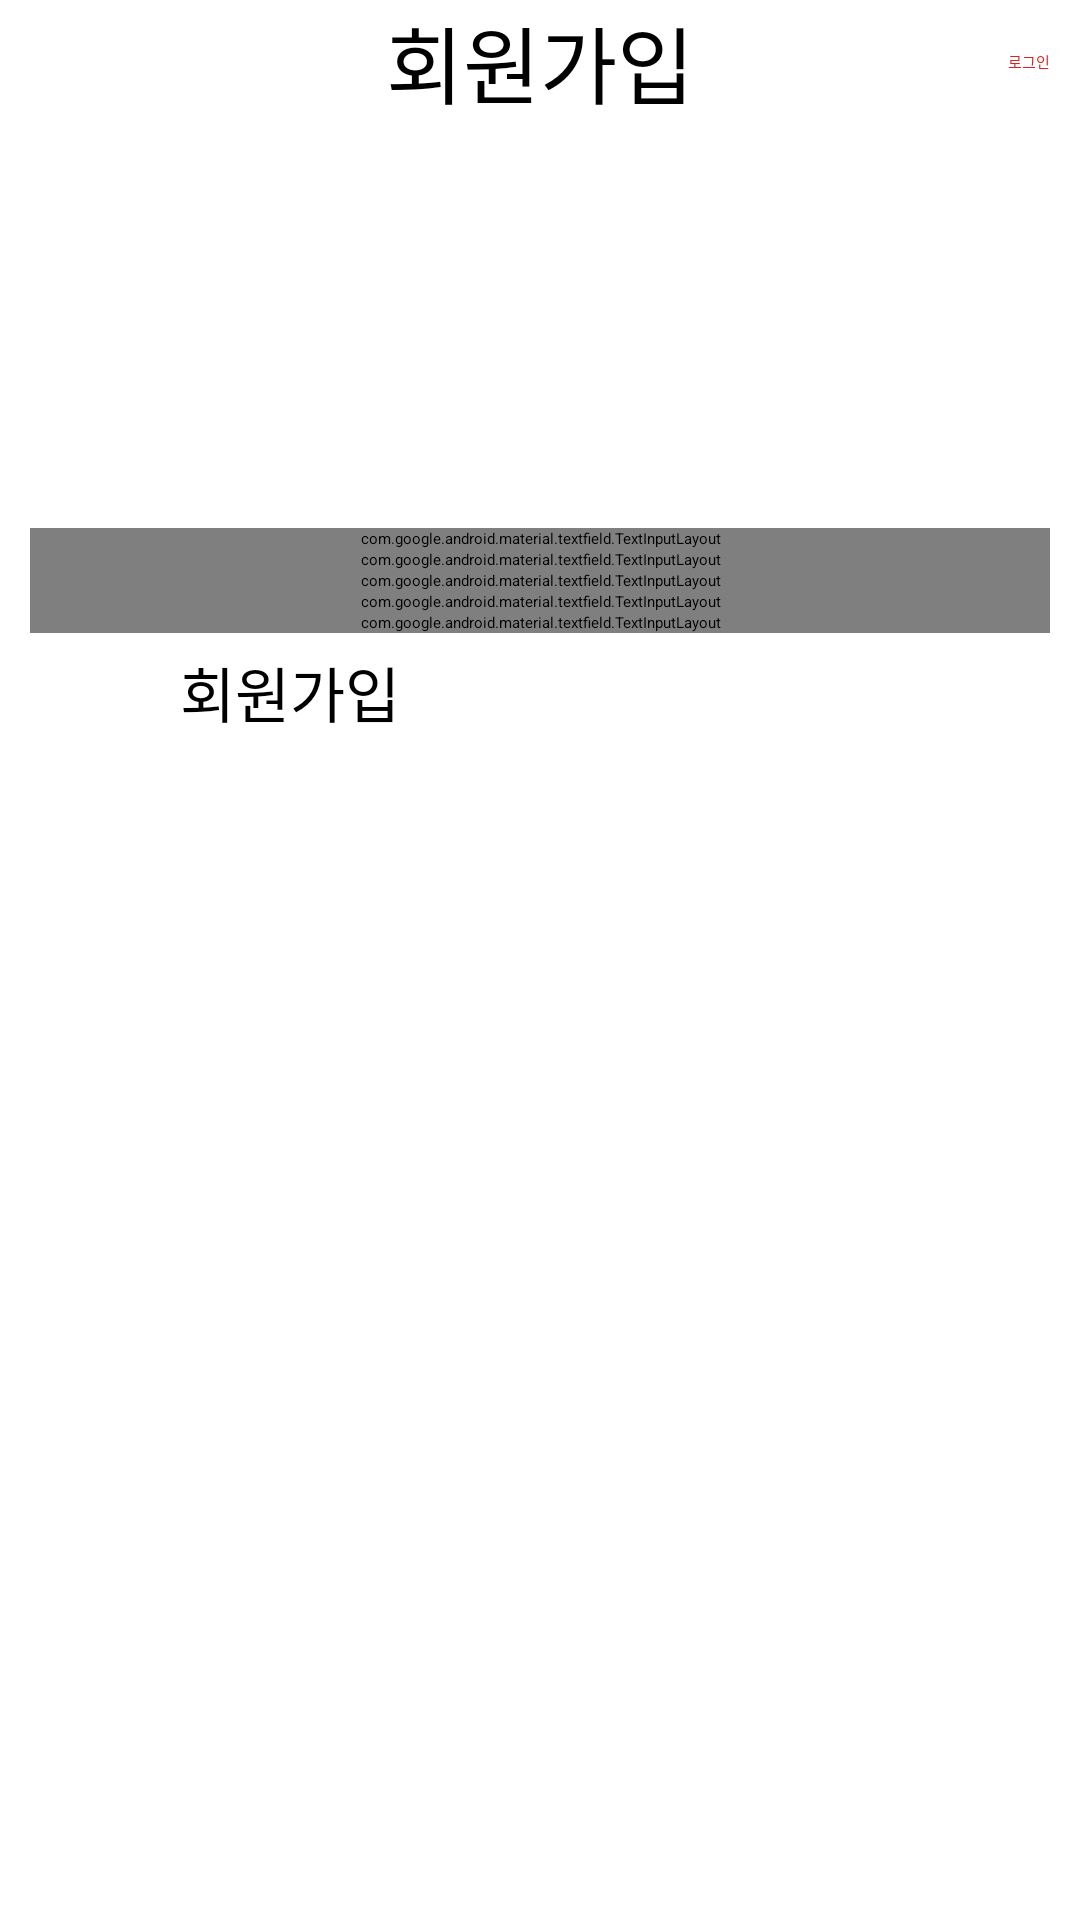

This screen was rendered from an Android layout file. Write that file and the resources it references.
<!-- AndroidManifest.xml: application theme Theme.Mochelins -->
<!-- res/layout/activity_register.xml -->
<?xml version="1.0" encoding="utf-8"?>
<LinearLayout xmlns:android="http://schemas.android.com/apk/res/android"
    xmlns:app="http://schemas.android.com/apk/res-auto"
    xmlns:tools="http://schemas.android.com/tools"
    android:layout_width="match_parent"
    android:layout_height="match_parent"
    android:orientation="vertical"
    tools:context=".user.RegisterActivity" >

    <RelativeLayout
        android:layout_width="match_parent"
        android:layout_height="wrap_content"
        android:minHeight="?attr/actionBarSize">

        <ImageView
            android:id="@+id/btnClose"
            android:layout_width="40dp"
            android:layout_height="40dp"
            android:layout_centerHorizontal="false"
            android:layout_centerVertical="true"
            android:layout_marginLeft="10dp"
            app:srcCompat="@drawable/baseline_clear_24_3" />

        <TextView
            android:id="@+id/txtRegister"
            android:layout_width="170dp"
            android:layout_height="wrap_content"
            android:layout_alignParentTop="false"
            android:layout_centerInParent="true"
            android:gravity="center_horizontal|top"
            android:text="회원가입"
            android:textSize="28sp" />

        <TextView
            android:id="@+id/txtLogin"
            android:layout_width="wrap_content"
            android:layout_height="wrap_content"
            android:layout_alignParentRight="true"
            android:layout_centerInParent="true"
            android:layout_marginRight="10dp"
            android:text="로그인"
            android:textAlignment="center"
            android:textColor="#D82323"
            android:textColorLink="#D81B1B" />

    </RelativeLayout>

    <ScrollView
        android:layout_width="match_parent"
        android:layout_height="match_parent">

        <LinearLayout
            android:layout_width="match_parent"
            android:layout_height="match_parent"
            android:orientation="vertical">

            <LinearLayout
                android:layout_width="match_parent"
                android:layout_height="wrap_content"
                android:orientation="vertical"
                app:layout_constraintBottom_toBottomOf="parent"
                app:layout_constraintEnd_toEndOf="parent"
                app:layout_constraintStart_toStartOf="parent"
                app:layout_constraintTop_toBottomOf="@+id/linearLayout">


                <ImageView
                    android:id="@+id/imageView8"
                    android:layout_width="180dp"
                    android:layout_height="115dp"
                    android:layout_gravity="center_horizontal"
                    android:layout_marginTop="10dp"
                    android:layout_marginBottom="10dp"
                    android:scaleType="centerCrop"
                    app:srcCompat="@drawable/main_logo" />

                <com.google.android.material.textfield.TextInputLayout
                    android:id="@+id/layoutEmail"
                    style="@style/Widget.App.TextInputLayout"
                    android:layout_width="match_parent"
                    android:layout_height="wrap_content"
                    android:layout_marginLeft="10dp"
                    android:layout_marginRight="10dp"
                    app:errorEnabled="true"
                    app:layout_constraintTop_toTopOf="parent">

                    <com.google.android.material.textfield.TextInputEditText
                        android:id="@+id/editEmail"
                        style="@style/TextInputEditTextStyle"
                        android:layout_width="match_parent"
                        android:layout_height="wrap_content"
                        android:ems="10"
                        android:hint="이메일 입력"
                        android:inputType="textEmailAddress" />
                </com.google.android.material.textfield.TextInputLayout>

                <com.google.android.material.textfield.TextInputLayout
                    android:id="@+id/layoutNickname"
                    style="@style/Widget.App.TextInputLayout"
                    android:layout_width="match_parent"
                    android:layout_height="wrap_content"
                    android:layout_marginLeft="10dp"
                    android:layout_marginRight="10dp"
                    app:errorEnabled="true"
                    app:layout_constraintTop_toTopOf="parent">

                    <com.google.android.material.textfield.TextInputEditText
                        android:id="@+id/editNickName"
                        style="@style/TextInputEditTextStyle"
                        android:layout_width="match_parent"
                        android:layout_height="match_parent"
                        android:ems="10"
                        android:hint="닉네임 입력"
                        android:inputType="text" />
                </com.google.android.material.textfield.TextInputLayout>

                <com.google.android.material.textfield.TextInputLayout
                    android:id="@+id/layoutName"
                    style="@style/Widget.App.TextInputLayout"
                    android:layout_width="match_parent"
                    android:layout_height="wrap_content"
                    android:layout_marginLeft="10dp"
                    android:layout_marginRight="10dp"
                    app:errorEnabled="true"
                    app:layout_constraintTop_toTopOf="parent">

                    <com.google.android.material.textfield.TextInputEditText
                        android:id="@+id/editName"
                        style="@style/TextInputEditTextStyle"
                        android:layout_width="match_parent"
                        android:layout_height="match_parent"
                        android:ems="10"
                        android:hint="이름 입력"
                        android:inputType="text" />
                </com.google.android.material.textfield.TextInputLayout>

                <com.google.android.material.textfield.TextInputLayout
                    android:id="@+id/layoutPassword1"
                    style="@style/Widget.App.TextInputLayout"
                    android:layout_width="match_parent"
                    android:layout_height="wrap_content"
                    android:layout_marginLeft="10dp"
                    android:layout_marginRight="10dp"
                    app:errorEnabled="true"
                    app:layout_constraintTop_toTopOf="parent"
                    app:passwordToggleEnabled="true">


                    <com.google.android.material.textfield.TextInputEditText
                        android:id="@+id/editPassword1"
                        style="@style/TextInputEditTextStyle"
                        android:layout_width="match_parent"
                        android:layout_height="match_parent"
                        android:ems="10"
                        android:hint="비밀번호 6자리 이상"
                        android:inputType="textPassword" />
                </com.google.android.material.textfield.TextInputLayout>

                <com.google.android.material.textfield.TextInputLayout
                    android:id="@+id/layoutPassword2"
                    style="@style/Widget.App.TextInputLayout"
                    android:layout_width="match_parent"
                    android:layout_height="wrap_content"
                    android:layout_marginLeft="10dp"
                    android:layout_marginRight="10dp"
                    app:errorEnabled="true"
                    app:layout_constraintTop_toTopOf="parent"
                    app:passwordToggleEnabled="true">


                    <com.google.android.material.textfield.TextInputEditText
                        android:id="@+id/editPassword2"
                        style="@style/TextInputEditTextStyle"
                        android:layout_width="match_parent"
                        android:layout_height="match_parent"
                        android:hint="비밀번호 확인"
                        android:inputType="textPassword" />
                </com.google.android.material.textfield.TextInputLayout>


                <Button
                    android:id="@+id/btnRegister"
                    android:layout_width="match_parent"
                    android:layout_height="wrap_content"
                    android:layout_marginLeft="60dp"
                    android:layout_marginTop="5dp"
                    android:layout_marginRight="60dp"
                    android:background="@drawable/default_button"
                    android:text="회원가입"
                    android:textSize="20sp" />

            </LinearLayout>
        </LinearLayout>
    </ScrollView>

</LinearLayout>
<!-- resources referenced by this layout -->
<resources>
  <!-- drawable main_logo: png bitmap (drawable, 6205 bytes) -->
  <style name="TextInputEditTextStyle">
          <item name="android:textStyle">normal</item>
          <item name="android:includeFontPadding">false</item>
          <item name="android:textSize">16sp</item>
          <item name="android:textColor">@color/black</item>
      </style>
  <style name="Widget.App.TextInputLayout" parent="Widget.MaterialComponents.TextInputLayout.OutlinedBox">
  
          
          <item name="boxStrokeColor">@color/selector_text_input_color</item>
          
          <item name="counterTextAppearance">@style/CounterTextAppearance</item>
          
          <item name="android:textColorHint">@color/blue_grey</item>
          
          <item name="hintTextColor">@color/blue_grey</item>
          <item name="hintTextAppearance">@style/HintTextAppearance</item>
          
          <item name="helperTextTextAppearance">@style/HelperTextAppearance</item>
          
          <item name="errorEnabled">true</item>
          <item name="colorError">@color/orange_red</item>
          <item name="errorIconDrawable">@android:color/transparent</item>
          <item name="errorTextAppearance">@style/ErrorTextAppearance</item>
      </style>
  <color name="black">#FF000000</color>
  <style name="CounterTextAppearance">
          <item name="android:textStyle">normal</item>
          <item name="android:includeFontPadding">false</item>
          <item name="android:textSize">12sp</item>
      </style>
  <color name="blue_grey">#96a5a9</color>
  <style name="HintTextAppearance">
          <item name="android:textStyle">normal</item>
          <item name="android:includeFontPadding">false</item>
          <item name="android:textSize">12sp</item>
      </style>
  <style name="HelperTextAppearance">
          <item name="android:textStyle">normal</item>
          <item name="android:includeFontPadding">false</item>
          <item name="android:textSize">12sp</item>
      </style>
  <color name="orange_red">#ff681f</color>
  <style name="ErrorTextAppearance">
          <item name="android:textStyle">normal</item>
          <item name="android:includeFontPadding">false</item>
          <item name="android:textSize">12sp</item>
      </style>
</resources>
